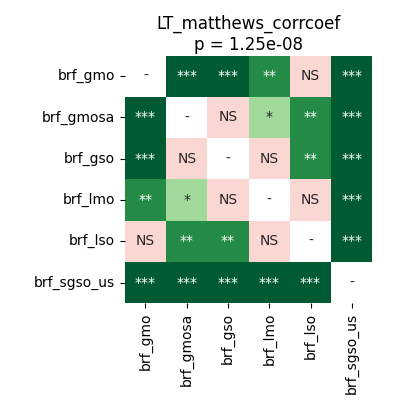

The data file committed next to this chart (first rows):
	brf_gmo	brf_gmosa	brf_gso	brf_lmo	brf_lso	brf_sgso_us
brf_gmo	1.0	0.0001962	7.62939453125e-05	0.001087	0.0721	7.62939453125e-05
brf_gmosa	0.0001962	1.0	0.1433	0.01253	0.002518	7.62939453125e-05
brf_gso	7.62939453125e-05	0.1433	1.0	0.1433	0.001678	7.62939453125e-05
brf_lmo	0.001087	0.01253	0.1433	1.0	0.3484	7.62939453125e-05
brf_lso	0.0721	0.002518	0.001678	0.3484	1.0	7.62939453125e-05
brf_sgso_us	7.62939453125e-05	7.62939453125e-05	7.62939453125e-05	7.62939453125e-05	7.62939453125e-05	1.0
